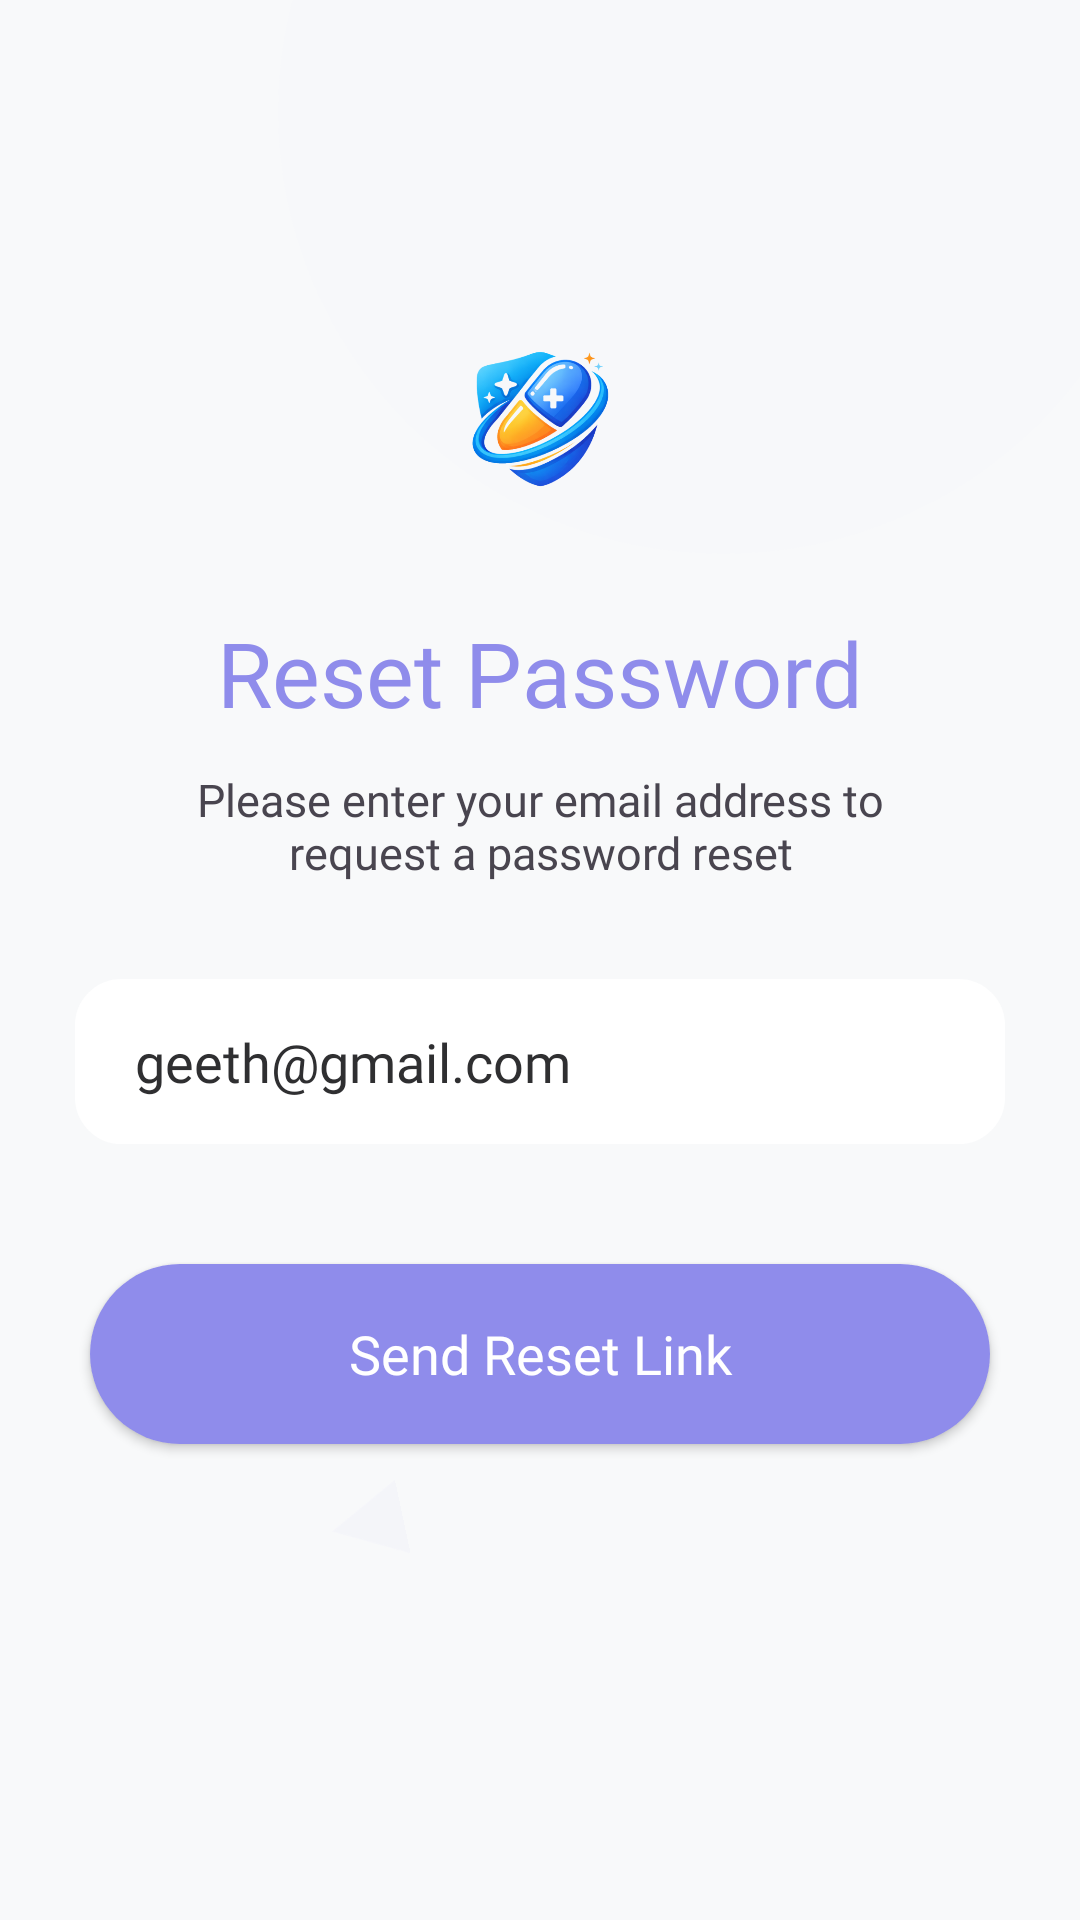

Android layout source for this screen:
<!-- AndroidManifest.xml: application theme Theme.PillPal -->
<!-- res/layout/activity_reset_password.xml -->
<?xml version="1.0" encoding="utf-8"?>
<androidx.constraintlayout.widget.ConstraintLayout xmlns:android="http://schemas.android.com/apk/res/android"
    xmlns:app="http://schemas.android.com/apk/res-auto"
    xmlns:tools="http://schemas.android.com/tools"
    android:id="@+id/main"
    android:layout_width="match_parent"
    android:layout_height="match_parent"
    android:background="?android:attr/windowBackground"
    tools:context=".activity.ResetPasswordActivity">

    <View
        android:id="@+id/bg_top_circle"
        android:layout_width="297dp"
        android:layout_height="295dp"
        android:layout_marginTop="-111dp"
        android:layout_marginEnd="-30dp"
        android:background="@drawable/bg_circle_soft"
        android:alpha="0.1"
        app:layout_constraintEnd_toEndOf="parent"
        app:layout_constraintTop_toTopOf="parent" />

    <ImageView
        android:id="@+id/imgLogo"
        android:layout_width="80dp"
        android:layout_height="80dp"
        android:layout_marginTop="100dp"
        android:src="@drawable/logo"
        app:layout_constraintEnd_toEndOf="parent"
        app:layout_constraintStart_toStartOf="parent"
        app:layout_constraintTop_toTopOf="parent" />

    <TextView
        android:id="@+id/tvResetTitle"
        android:layout_width="wrap_content"
        android:layout_height="wrap_content"
        android:layout_marginTop="24dp"
        android:fontFamily="@font/quicksand_bold"
        android:text="Reset Password"
        android:textColor="@color/primaryPurple"
        android:textSize="30sp"
        app:layout_constraintEnd_toEndOf="parent"
        app:layout_constraintStart_toStartOf="parent"
        app:layout_constraintTop_toBottomOf="@id/imgLogo" />

    <TextView
        android:id="@+id/tvSubTitle"
        android:layout_width="match_parent"
        android:layout_height="wrap_content"
        android:layout_marginHorizontal="40dp"
        android:layout_marginTop="12dp"
        android:fontFamily="@font/quicksand_semibold"
        android:gravity="center"
        android:text="Please enter your email address to request a password reset"
        android:textColor="?android:attr/textColorSecondary"
        android:textSize="15sp"
        app:layout_constraintEnd_toEndOf="parent"
        app:layout_constraintStart_toStartOf="parent"
        app:layout_constraintTop_toBottomOf="@id/tvResetTitle" />

    <EditText
        android:id="@+id/etEmailReset"
        android:layout_width="match_parent"
        android:layout_height="55dp"
        android:layout_marginHorizontal="25dp"
        android:layout_marginTop="32dp"
        android:background="@drawable/custom_input_search"
        android:backgroundTint="?attr/colorSurface"
        android:fontFamily="@font/quicksand_semibold"
        android:hint="geeth@gmail.com"
        android:inputType="textEmailAddress"
        android:paddingHorizontal="20dp"
        android:textColor="?android:attr/textColorPrimary"
        android:textColorHint="@color/dark_text_secondary"
        app:layout_constraintTop_toBottomOf="@id/tvSubTitle" />

    <androidx.appcompat.widget.AppCompatButton
        android:id="@+id/btnResetPassword"
        android:layout_width="match_parent"
        android:layout_height="60dp"
        android:layout_marginHorizontal="30dp"
        android:layout_marginTop="40dp"
        android:background="@drawable/button_bg_purple"
        android:backgroundTint="@color/primaryPurple"
        android:fontFamily="@font/quicksand_bold"
        android:text="Send Reset Link"
        android:textAllCaps="false"
        android:textColor="@color/white"
        android:textSize="18sp"
        app:layout_constraintEnd_toEndOf="parent"
        app:layout_constraintStart_toStartOf="parent"
        app:layout_constraintTop_toBottomOf="@id/etEmailReset" />

    <ImageView
        android:id="@+id/ic_bottom_triangle"
        android:layout_width="25dp"
        android:layout_height="24dp"
        android:layout_marginStart="110dp"
        android:layout_marginBottom="120dp"
        android:rotation="-102"
        android:alpha="0.2"
        android:src="@drawable/ic_triangle_shape"
        app:layout_constraintBottom_toBottomOf="parent"
        app:layout_constraintStart_toStartOf="parent" />

</androidx.constraintlayout.widget.ConstraintLayout>
<!-- resources referenced by this layout -->
<resources>
  <color name="dark_text_secondary">#2F2F31</color>
  <color name="primaryPurple">#8F8CEB</color>
  <color name="white">#FFFFFF</color>
  <!-- drawable bg_circle_soft (drawable) -->
  <?xml version="1.0" encoding="utf-8"?>
  <shape xmlns:android="http://schemas.android.com/apk/res/android"
      android:shape="oval">
  
      <solid android:color="#1A9E9CF4" />
  
  </shape>
  <!-- drawable button_bg_purple (drawable) -->
  <?xml version="1.0" encoding="utf-8"?>
  <ripple xmlns:android="http://schemas.android.com/apk/res/android"
      android:color="#40FFFFFF"> <item>
      <shape android:shape="rectangle">
          <solid android:color="#9E9CF4" />
  
          <corners android:radius="30dp" />
      </shape>
  </item>
  </ripple>
  <!-- drawable custom_input_search (drawable) -->
  <?xml version="1.0" encoding="utf-8"?>
  <selector xmlns:android="http://schemas.android.com/apk/res/android">
      <item>
          <shape android:shape="rectangle">
              <stroke android:width="1dp" android:color="@color/darkPurple" />
              <corners android:radius="15dp" />
          </shape>
      </item>
  </selector>
  <!-- drawable ic_triangle_shape (drawable) -->
  <?xml version="1.0" encoding="utf-8"?>
  <vector xmlns:android="http://schemas.android.com/apk/res/android"
      android:width="25dp"
      android:height="24dp"
      android:viewportWidth="25"
      android:viewportHeight="24">
      <path
          android:fillColor="#339E9CF4"
          android:pathData="M12.5,0L25,24L0,24Z" />
  </vector>
  <!-- drawable logo: png bitmap (drawable, 236398 bytes) -->
  <style name="Theme.PillPal" parent="Base.Theme.PillPal" />
  <color name="darkPurple">#6C63FF</color>
  <style name="Base.Theme.PillPal" parent="Theme.Material3.DayNight.NoActionBar">
          <item name="colorPrimary">@color/darkPurple</item>
          <item name="colorOnPrimary">@color/white</item>
          <item name="android:windowBackground">@color/light_bg</item>
          <item name="android:statusBarColor">@color/darkPurple</item>
  
          <item name="colorSurface">@color/white</item>
          <item name="android:textColorPrimary">@color/light_text_primary</item>
  
      </style>
  <color name="light_bg">#F8F9FA</color>
  <color name="light_text_primary">#48464C</color>
</resources>
